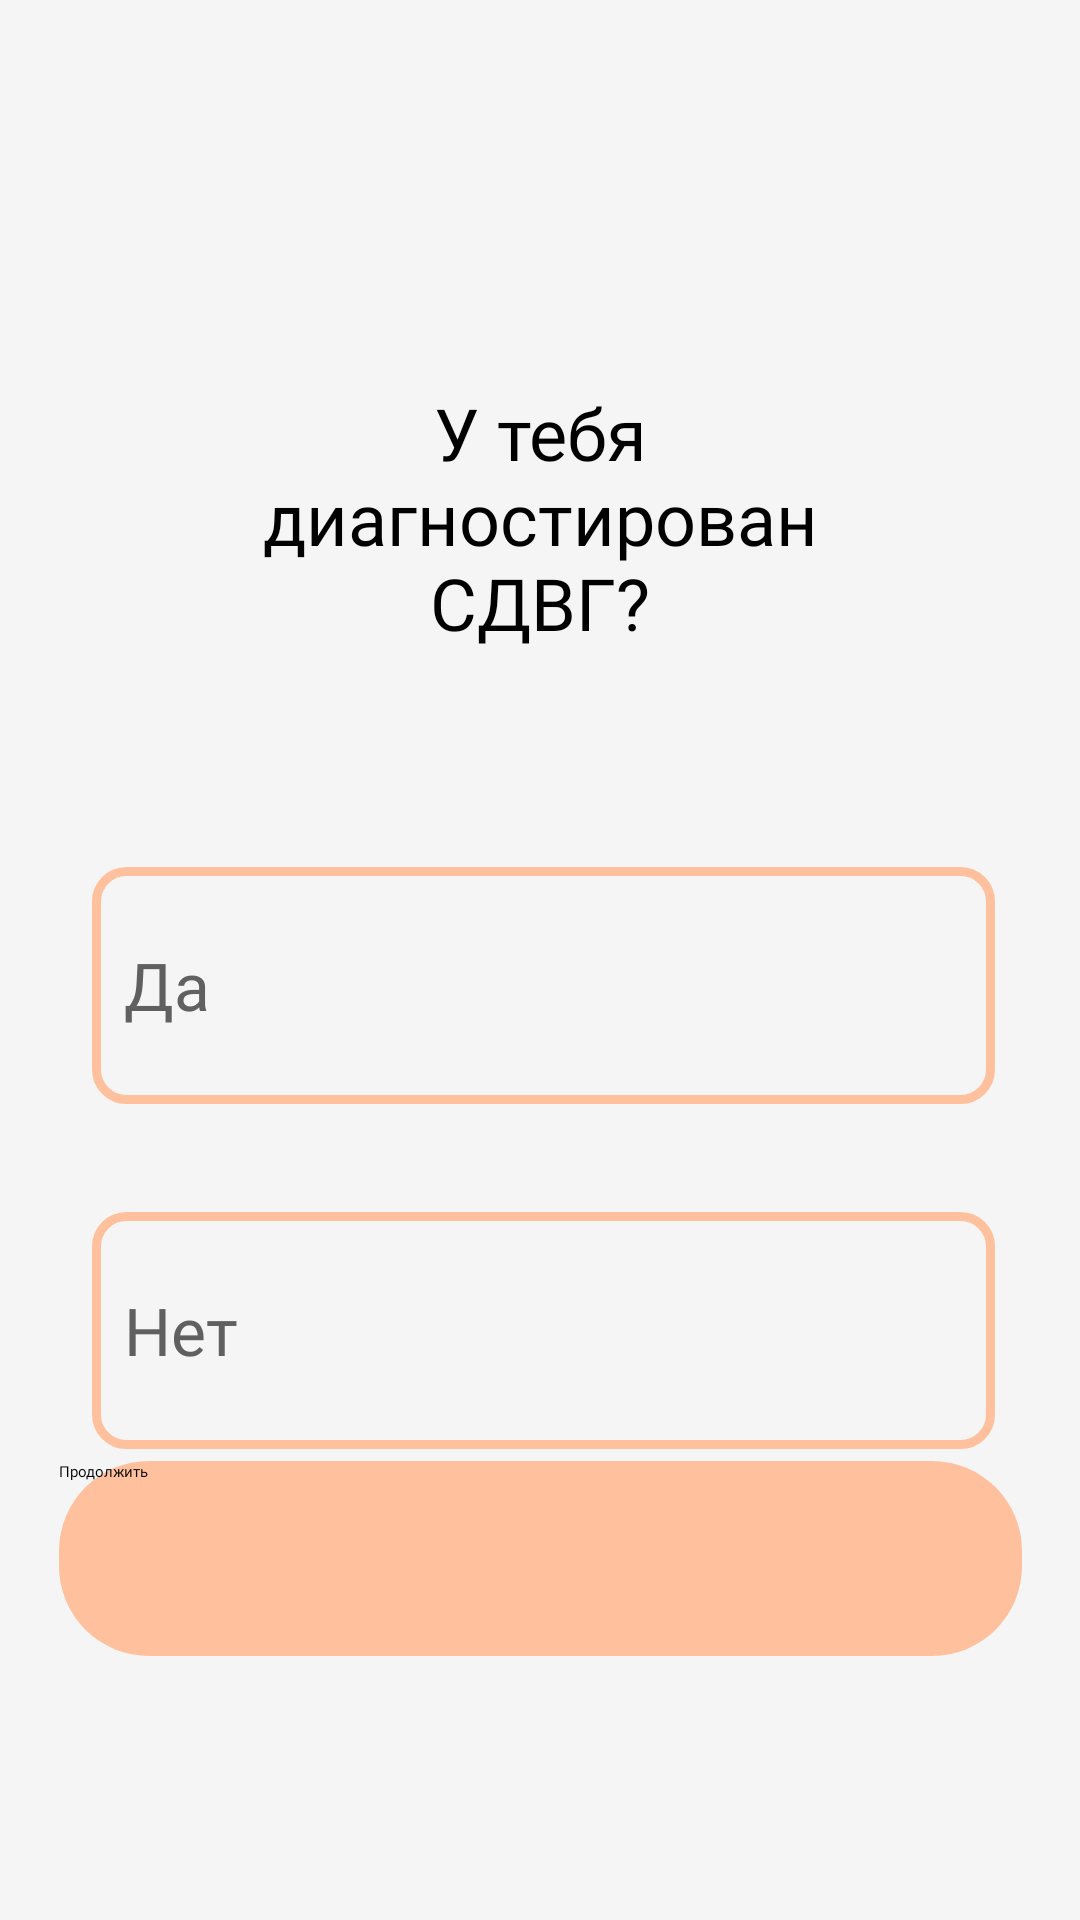

Reconstruct the res/layout file that produces this screen, plus the resources it refers to.
<!-- AndroidManifest.xml: application theme Theme.GOAL -->
<!-- res/layout/activity_diagnos.xml -->
<?xml version="1.0" encoding="utf-8"?>
<androidx.constraintlayout.widget.ConstraintLayout xmlns:android="http://schemas.android.com/apk/res/android"
    xmlns:tools="http://schemas.android.com/tools"
    android:layout_width="match_parent"
    android:layout_height="match_parent"
    xmlns:app="http://schemas.android.com/apk/res-auto"
    android:background="@color/background"
    android:id="@+id/diagnos_background">

    <ImageView
        android:id="@+id/imageView2"
        android:layout_width="wrap_content"
        android:layout_height="wrap_content"
        android:layout_marginTop="29dp"
        app:layout_constraintEnd_toEndOf="parent"
        app:layout_constraintStart_toStartOf="parent"
        app:layout_constraintTop_toTopOf="parent"
        app:srcCompat="@drawable/secondelement" />
    <TextView
        android:id="@+id/textView4"
        android:layout_width="wrap_content"
        android:layout_height="wrap_content"
        android:layout_marginTop="128dp"
        android:fontFamily="@font/regular"
        android:text="@string/diagnos"
        android:gravity="center"
        android:textColor="@color/black_text"
        android:textSize="24sp"
        app:layout_constraintEnd_toEndOf="parent"
        app:layout_constraintStart_toStartOf="parent"
        app:layout_constraintTop_toTopOf="parent" />

    <androidx.appcompat.widget.AppCompatButton
        android:id="@+id/buttonDiagnose1"
        android:layout_width="301dp"
        android:layout_height="79dp"
        android:layout_marginTop="72dp"
        android:background="@drawable/unchosen_button"
        android:fontFamily="@font/medium"
        android:gravity="left|center"
        android:text="  Да"
        android:textColor="@color/unchosen_text"
        android:textSize="22sp"
        app:layout_constraintEnd_toEndOf="@+id/textView4"
        app:layout_constraintHorizontal_bias="0.492"
        app:layout_constraintStart_toStartOf="@+id/textView4"
        app:layout_constraintTop_toBottomOf="@+id/textView4" />

    <androidx.appcompat.widget.AppCompatButton
        android:id="@+id/buttonDiagnose2"
        android:layout_width="301dp"
        android:layout_height="79dp"
        android:layout_marginTop="36dp"
        android:background="@drawable/unchosen_button"
        android:fontFamily="@font/medium"
        android:gravity="left|center"
        android:text="  Нет"
        android:textColor="@color/unchosen_text"
        android:textSize="22sp"
        app:layout_constraintEnd_toEndOf="@+id/buttonDiagnose1"
        app:layout_constraintHorizontal_bias="0.0"
        app:layout_constraintStart_toStartOf="@+id/buttonDiagnose1"
        app:layout_constraintTop_toBottomOf="@+id/buttonDiagnose1" />

    <Button
        android:id="@+id/continueDiagnoseButton"
        android:layout_width="321dp"
        android:layout_height="65dp"
        android:layout_marginBottom="88dp"
        android:background="@drawable/buttons"
        android:backgroundTint="@color/red"
        android:fontFamily="@font/extrabold"
        android:text="Продолжить"
        app:layout_constraintBottom_toBottomOf="parent"
        app:layout_constraintEnd_toEndOf="parent"
        app:layout_constraintStart_toStartOf="parent" />

</androidx.constraintlayout.widget.ConstraintLayout>
<!-- resources referenced by this layout -->
<resources>
  <color name="background">#FFF5F5F5</color>
  <color name="black_text">#FF000000</color>
  <color name="red">#FFFFC19D</color>
  <color name="unchosen_text">#FF606060</color>
  <!-- drawable buttons (drawable) -->
  <?xml version="1.0" encoding="utf-8"?>
  <shape
      xmlns:android="http://schemas.android.com/apk/res/android"
      android:shape="rectangle">
  
      <corners android:radius="30dip" />
  
  
  
  </shape>
  <!-- drawable secondelement: png bitmap (drawable, 583 bytes) -->
  <!-- drawable unchosen_button (drawable) -->
  <?xml version="1.0" encoding="utf-8"?>
  <shape
      xmlns:android="http://schemas.android.com/apk/res/android"
      android:shape="rectangle">
  
      <solid android:color="@color/background"/>
      <corners android:radius="10dip" />
      <stroke android:color="@color/red" android:width="3dp"/>
  
  
  
  </shape>
  <string name="diagnos">У тебя\nдиагностирован\nСДВГ?</string>
  <style name="Theme.GOAL" parent="Theme.MaterialComponents.NoActionBar">
          
          <item name="colorPrimary">@color/red</item>
          <item name="colorPrimaryVariant">@color/red</item>
          <item name="colorOnPrimary">@color/white</item>
          
          <item name="colorSecondary">@color/red</item>
          <item name="colorSecondaryVariant">@color/red</item>
          <item name="colorOnSecondary">@color/black</item>
          
          <item name="android:statusBarColor" tools:targetApi="l">?attr/colorPrimaryVariant</item>
          
      </style>
  <color name="white">#FFFFFFFF</color>
  <color name="black">#FF000000</color>
</resources>
